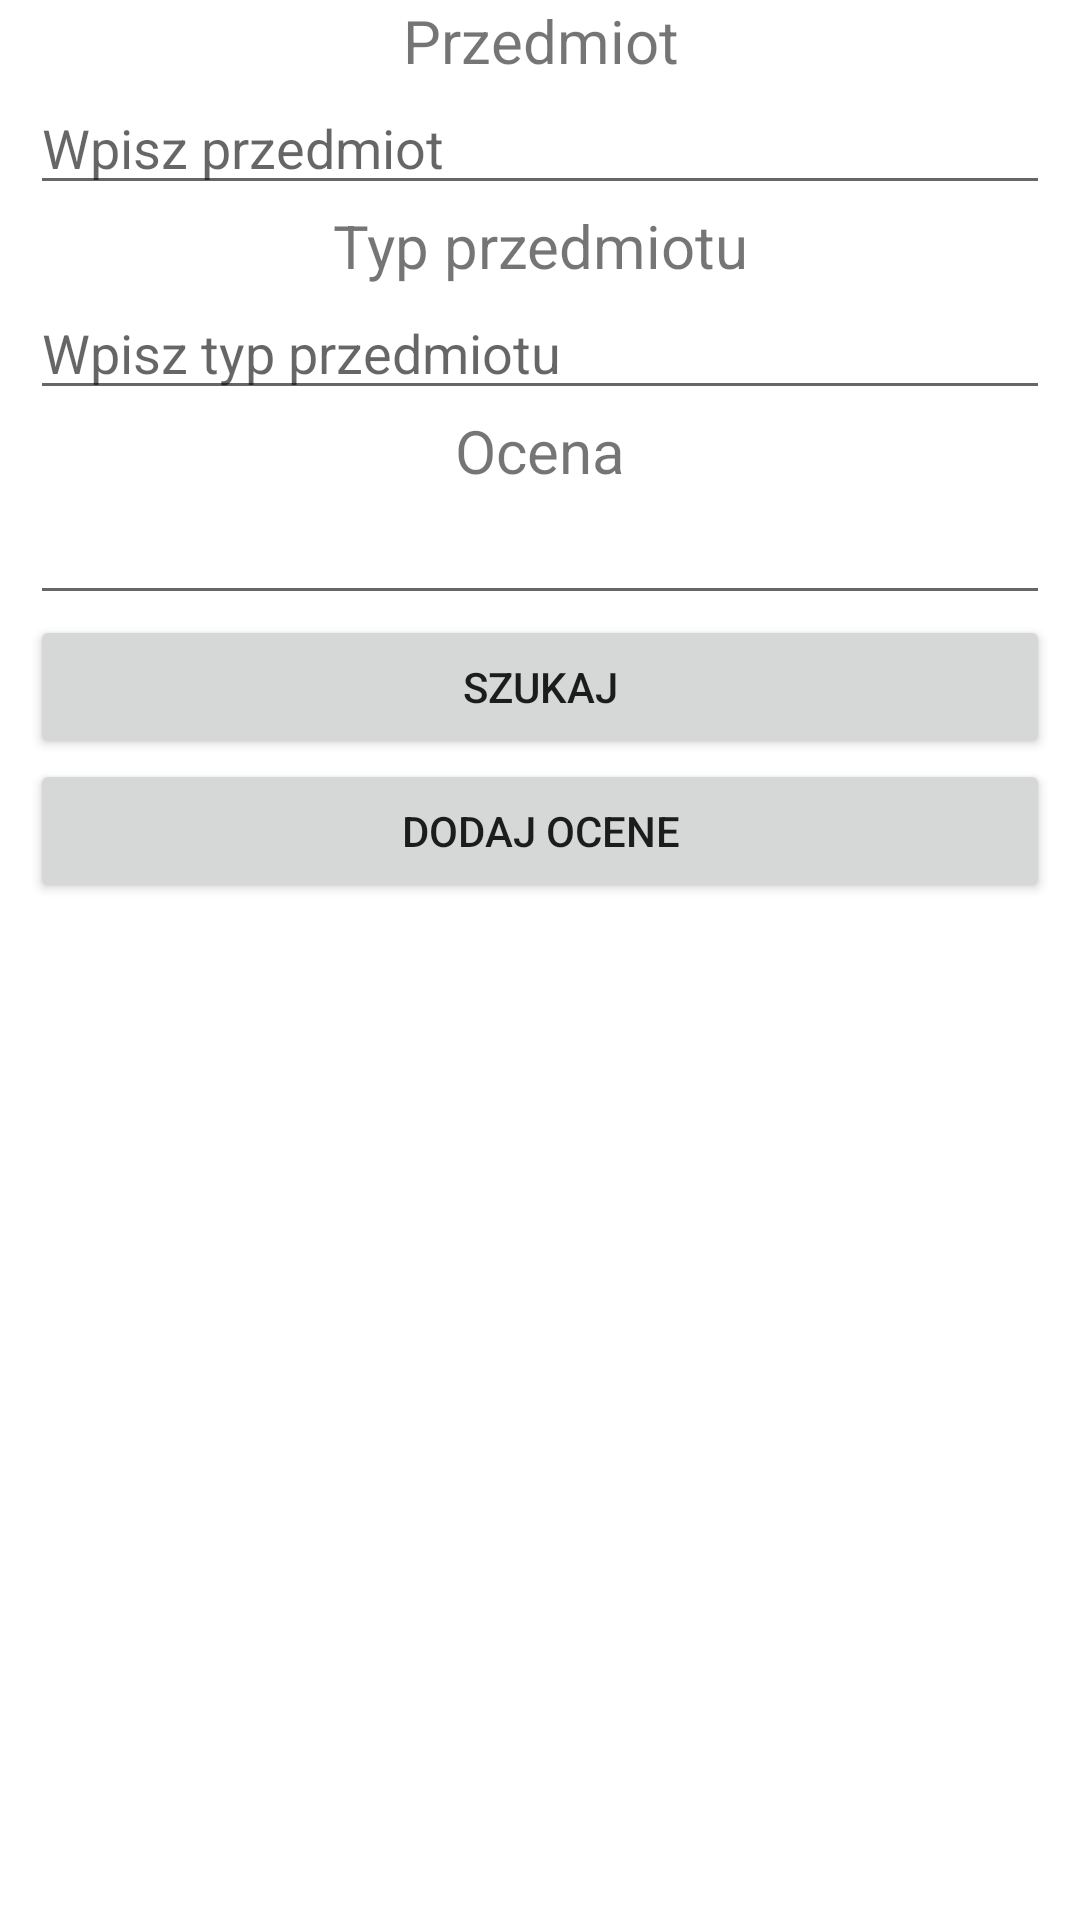

Produce the Android XML layout that renders to this screen, including the resource entries it uses.
<!-- AndroidManifest.xml: application theme Theme.AplikacjaZaliczeniowa -->
<!-- res/layout/activity_add_grades.xml -->
<?xml version="1.0" encoding="utf-8"?>
<androidx.constraintlayout.widget.ConstraintLayout xmlns:android="http://schemas.android.com/apk/res/android"
    xmlns:app="http://schemas.android.com/apk/res-auto"
    xmlns:tools="http://schemas.android.com/tools"
    android:layout_width="match_parent"
    android:layout_height="match_parent"
    tools:context=".AddGradesActivity">

    <LinearLayout
        android:layout_width="match_parent"
        android:layout_height="wrap_content"
        android:orientation="vertical"
        android:layout_margin="10dp"
        tools:ignore="MissingConstraints">

        <LinearLayout
            android:layout_width="match_parent"
            android:layout_height="wrap_content"
            android:orientation="vertical">

            <TextView
                android:id="@+id/textView14"
                android:gravity="center"
                android:textSize="20sp"
                android:layout_width="match_parent"
                android:layout_height="wrap_content"
                android:text="@string/textViewSubject" />

            <EditText
                android:id="@+id/editTextFindSubject"
                android:layout_width="match_parent"
                android:layout_height="wrap_content"
                android:ems="10"
                android:inputType="textPersonName"
                android:hint="@string/textEditFindSubject"/>
        </LinearLayout>

        <LinearLayout
            android:layout_width="match_parent"
            android:layout_height="wrap_content"
            android:orientation="vertical">

            <TextView
                android:id="@+id/textView16"
                android:gravity="center"
                android:textSize="20sp"
                android:layout_width="match_parent"
                android:layout_height="wrap_content"
                android:text="@string/textViewTypeSubject" />

            <EditText
                android:id="@+id/editTextFindTypeSubject"
                android:layout_width="match_parent"
                android:layout_height="wrap_content"
                android:ems="10"
                android:inputType="textPersonName"
                android:hint="@string/textEditFindTypeSubject"  />
        </LinearLayout>

        <LinearLayout
            android:id="@+id/layoutGrade"
            android:layout_width="match_parent"
            android:layout_height="wrap_content"
            android:orientation="vertical">

            <TextView
                android:id="@+id/textView17"
                android:gravity="center"
                android:textSize="20sp"
                android:layout_width="match_parent"
                android:layout_height="wrap_content"
                android:text="@string/textViewGrade" />

            <EditText
                android:id="@+id/editTextAddGrade"
                android:layout_width="match_parent"
                android:layout_height="wrap_content"
                android:ems="10"
                android:inputType="numberDecimal" />

        </LinearLayout>

        <Button
            android:id="@+id/buttonFindSubject"
            android:layout_width="match_parent"
            android:layout_height="wrap_content"
            android:text="@string/buttonFindSubject" />

        <Button
            android:id="@+id/buttonAddGrade"
            android:layout_width="match_parent"
            android:layout_height="wrap_content"
            android:text="@string/butttonAddGrade" />

    </LinearLayout>

</androidx.constraintlayout.widget.ConstraintLayout>
<!-- resources referenced by this layout -->
<resources>
  <string name="buttonFindSubject">Szukaj</string>
  <string name="butttonAddGrade">Dodaj ocene</string>
  <string name="textEditFindSubject">Wpisz przedmiot</string>
  <string name="textEditFindTypeSubject">Wpisz typ przedmiotu</string>
  <string name="textViewGrade">Ocena</string>
  <string name="textViewSubject">Przedmiot</string>
  <string name="textViewTypeSubject">Typ przedmiotu</string>
  <style name="Theme.AplikacjaZaliczeniowa" parent="Theme.MaterialComponents.DayNight.DarkActionBar">
          
          <item name="colorPrimary">@color/purple_500</item>
          <item name="colorPrimaryVariant">@color/purple_700</item>
          <item name="colorOnPrimary">@color/white</item>
          
          <item name="colorSecondary">@color/teal_200</item>
          <item name="colorSecondaryVariant">@color/teal_700</item>
          <item name="colorOnSecondary">@color/black</item>
          
          <item name="android:statusBarColor" tools:targetApi="l">?attr/colorPrimaryVariant</item>
          
      </style>
  <!-- not gathered from this repository: default colours our renderer supplied (Android Studio template values) -->
  <color name="purple_500">#FF6200EE</color>
  <color name="purple_700">#FF3700B3</color>
  <color name="teal_200">#FF03DAC5</color>
  <color name="teal_700">#FF018786</color>
  <color name="black">#FF000000</color>
  <color name="white">#FFFFFFFF</color>
</resources>
